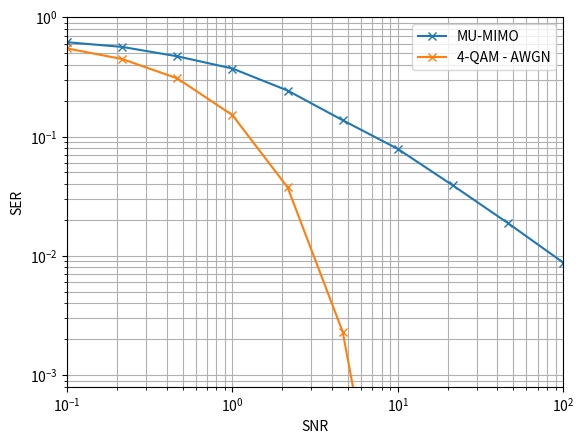

The matplotlib source for this figure:
'''
Authors:
    Name: David Schweighofer Mtr.Nr.: 11771131
    Name: Wolfgang Höller Mtr.Nr.: 11771132
    Name: Bernhard Grill Mtr.Nr.:01608707
'''

import numpy as np
import matplotlib.pyplot as plt
import scipy.special

def get_s(U_):
    s_ = np.zeros(U_, dtype=complex)
    # Define 4-QAM symbol library
    QAM_biblio = [1 + 1j,1 - 1j,-1 -1j,-1+1j]
    for i in range(U_):
        # Select a random symbol out of the library an normalize symbol with sqrt(2)
        s_[i]=QAM_biblio[np.random.randint(0,3)]/np.sqrt(2)
    return s_

def get_H(U_,N_):
    HH_ = np.zeros((U_,N_), dtype=complex)
    for u in range (U_):
        for n in range(N_):
            # Create a random complex channel an normalize symbol with sqrt(2)
            HH_[u][n] = (np.random.randn() + 1j * np.random.randn())/np.sqrt(2)
    return HH_

def get_noise(U_, sigma2):
    n_ = np.zeros(U_, dtype=complex)
    for i in range(U_):
        n_[i] = (np.random.randn() + 1j * np.random.randn())*np.sqrt(sigma2)/np.sqrt(2)
    return n_

def get_W(N_, U_, HH_):
    WW_ = np.zeros((N_, U_), dtype=complex)
    for u in range(U_):
        # HH shape: 3x4 -> H_u shape: 2x4 gives VV shape: 4x4 -> 2D Nullspace
        UU_, SS_, VVh_ = np.linalg.svd(np.delete(HH_, u, 0))
        # choose the last col vec of the nullspace as it corresponds to a zero singular value
        WW_[:, u] = VVh_.conj().T[:, -1]
    return WW_

def get_g(U_, HH_, WW_):
    g_ = np.zeros(U_, dtype=complex)
    for u in range(U_):
        g_[u] = 1/np.matmul(HH_[u,:], WW_[:,u])
    return g_

def min_dist_quantizer(s_hat):
    # return real and imaginary part according to the sign of the respective part
    # -> minimum distace quantizer for a 4-QAM symbol
    return np.sign(np.real(s_hat))+1j*np.sign(np.imag(s_hat))

if __name__ == '__main__':
    print("Authors:\n"
          "\tName: David Schweighofer \tMtr.Nr.: 11771131\n"
          "\tName: Wolfgang Höller \tMtr.Nr.: 11771132\n"
          "\tName: Bernhard Grill \tMtr.Nr.:01608707")
    '''Input parameters'''
    N = 4
    U = 3
    x_snr_range_dec = np.logspace(-1, 2,num=10)
    '''6.4.5 Function testing'''
    # Get random symbols from 4-QAM biblio
    s = get_s(U)
    # Generate random channel matrix
    HH = get_H(U, N)
    # Create random noise
    n = get_noise(U, sigma2=0.1)
    # Compute precoder Matrix
    WW = get_W(N, U, HH)
    # Compute equalizers
    g = get_g(U, HH, WW)
    # Simulate transmition
    y = np.matmul(HH, np.matmul(WW,s))+n
    # Generate equalized estimation
    s_hat = np.multiply(y,g)
    # Feed minimum distance quantizer with s_hat to get most probable original symbol
    s_hat_decided = min_dist_quantizer(s_hat)
    '''6.4.6'''
    # generate a dummy vector for SER values
    SER_vec = np.zeros(len(x_snr_range_dec), dtype=float)
    # random symbols to be transmitted
    # Symbols are constant over the simulation run
    s = get_s(U)
    for x in range(len(x_snr_range_dec)):
        # Create two counters for transmitted symbols and erroneous symbols
        symbol_errors = 0
        symbols_transmitted = 0
        for run in range(2500):
            # Get decimal sigma^2 from SNR
            sigma2_dec = 1 / x_snr_range_dec[x]
            # Generate noise vector
            n_run = get_noise(U, sigma2_dec)
            # Generate channel matrix
            HH_run = get_H(U, N)
            # Calculate precoder matrix for channel HH_run
            WW_run = get_W(N, U, HH_run)
            # Get equalizer values
            g_run = get_g(U, HH_run, WW_run)
            # calculate y for this run
            y_run = np.matmul(HH_run, np.matmul(WW_run, s)) + n_run
            # multiply y with the equalizers
            s_hat_run = np.multiply(y_run, g_run)
            # Let the min. dist. quantizer pick the estimated solution
            s_hat_run_decided = min_dist_quantizer(s_hat_run)
            # Compare all received symbols with the expected symbols
            for i in range(len(s_hat_run)):
                symbols_transmitted = symbols_transmitted + 1
                # Check if the decided symbol is equal to the original symbol
                imag_nok = np.sign(np.imag(s_hat_run_decided[i])) != np.sign(np.imag(s[i]))
                real_nok = np.sign(np.real(s_hat_run_decided[i])) != np.sign(np.real(s[i]))
                if real_nok or imag_nok:
                    symbol_errors = symbol_errors + 1
        SER_vec[x] = symbol_errors/symbols_transmitted
        print("Symbols transmitted: {} , Erroneous symbols: {}, "
              "SER: {:.2f}".format(symbols_transmitted, symbol_errors,  SER_vec[x]))
    plt.plot(x_snr_range_dec, SER_vec, label="MU-MIMO", marker='x')
    '''6.4.7'''
    # generate a dummy vector for SER_ps values
    SER_Ps_vec = np.zeros(len(x_snr_range_dec), dtype=float)
    for x  in range(len(x_snr_range_dec)):
        snr_dec = x_snr_range_dec[x]
        SER_Ps_vec[x] = scipy.special.erfc(np.sqrt(snr_dec))*(1-(1/4 *scipy.special.erfc(np.sqrt(snr_dec))))
    plt.plot(x_snr_range_dec, SER_Ps_vec, label="4-QAM - AWGN", marker='x')
    # Plot facelift
    plt.ylim(0.0008,1)
    plt.xlim(0.1, 100)
    plt.yscale("log")
    plt.xscale("log")
    plt.grid(True, which="both", ls="-")
    plt.xlabel('SNR')
    plt.ylabel('SER')
    plt.legend()
    plt.show()